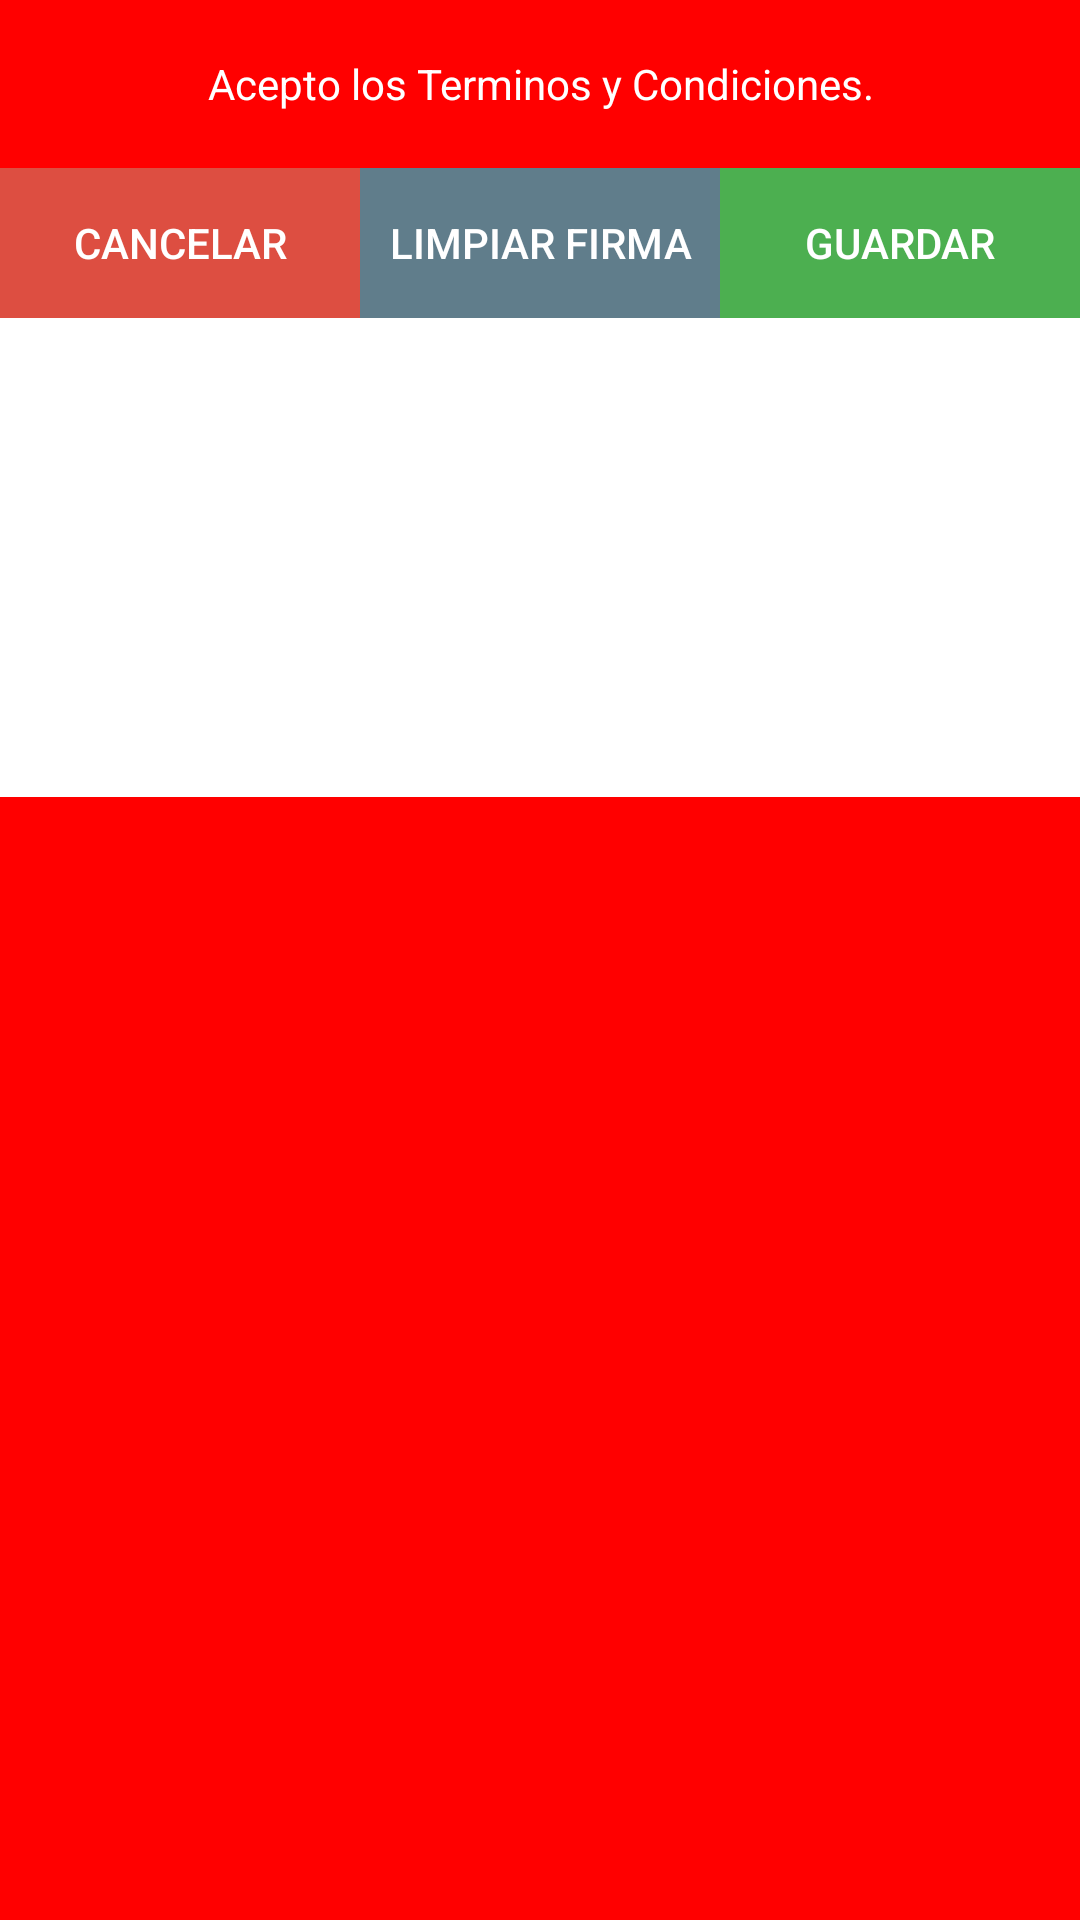

Layout XML and referenced resources for this Android screen:
<!-- AndroidManifest.xml: application theme Theme.FirmasHistoriaClinica -->
<!-- res/layout/pruebasss.xml -->
<?xml version="1.0" encoding="utf-8"?>
<LinearLayout xmlns:android="http://schemas.android.com/apk/res/android"
    xmlns:tools="http://schemas.android.com/tools"
    android:id="@+id/linearLayout1"
    android:layout_width="730px"
    android:layout_height="760px"
    android:orientation="vertical"
    android:background="#FF0000">

    <TextView
        android:layout_width="match_parent"
        android:layout_height="?attr/actionBarSize"
        android:background="#FF0000"
        android:text="Acepto los Terminos y Condiciones."
        android:textColor="@android:color/white"
        android:padding="5dp"
        android:gravity="center"/>

    <LinearLayout
        android:id="@+id/linearLayout2"
        android:layout_width="fill_parent"
        android:layout_height="wrap_content"
        android:weightSum="3"
        android:background="@android:color/white">

        <Button
            android:id="@+id/cancel"
            android:layout_width="0dp"
            android:layout_height="50dp"
            android:layout_weight="1"
            android:text="CANCELAR"
            tools:ignore="ButtonStyle"
            android:textColor="@android:color/white"
            android:background="#DD4E41" />

        <Button
            android:id="@+id/clear"
            android:layout_width="0dp"
            android:layout_height="50dp"
            android:layout_weight="1"
            android:text="LIMPIAR FIRMA"
            tools:ignore="ButtonStyle"
            android:textColor="@android:color/white"
            android:background="#607D8B" />

        <Button
            android:id="@+id/getsign"
            android:layout_width="0dp"
            android:layout_height="50dp"
            android:layout_weight="1"
            android:text="GUARDAR"
            tools:ignore="ButtonStyle"
            android:textColor="@android:color/white"
            android:background="#4CAF50" />

    </LinearLayout>

    <LinearLayout
        android:id="@+id/linearLayout"
        android:layout_width="match_parent"
        android:layout_height="479px"
        android:background="#fff"
        android:orientation="vertical" />

</LinearLayout>
<!-- resources referenced by this layout -->
<resources>
  <style name="Theme.FirmasHistoriaClinica" parent="Theme.MaterialComponents.DayNight.DarkActionBar">
          
          <item name="colorPrimary">@color/red</item>
          <item name="colorPrimaryVariant">@color/rojo2</item>
          <item name="colorOnPrimary">@color/white</item>
          
          <item name="colorSecondary">@color/teal_200</item>
          <item name="colorSecondaryVariant">@color/teal_700</item>
          <item name="colorOnSecondary">@color/black</item>
          
          <item name="android:statusBarColor">?attr/colorPrimaryVariant</item>
          
      </style>
  <color name="red">#EA0E2C</color>
  <color name="rojo2">#C20B24</color>
  <color name="white">#FFFFFFFF</color>
  <color name="teal_200">#FF03DAC5</color>
  <color name="teal_700">#FF018786</color>
  <color name="black">#FF000000</color>
</resources>
